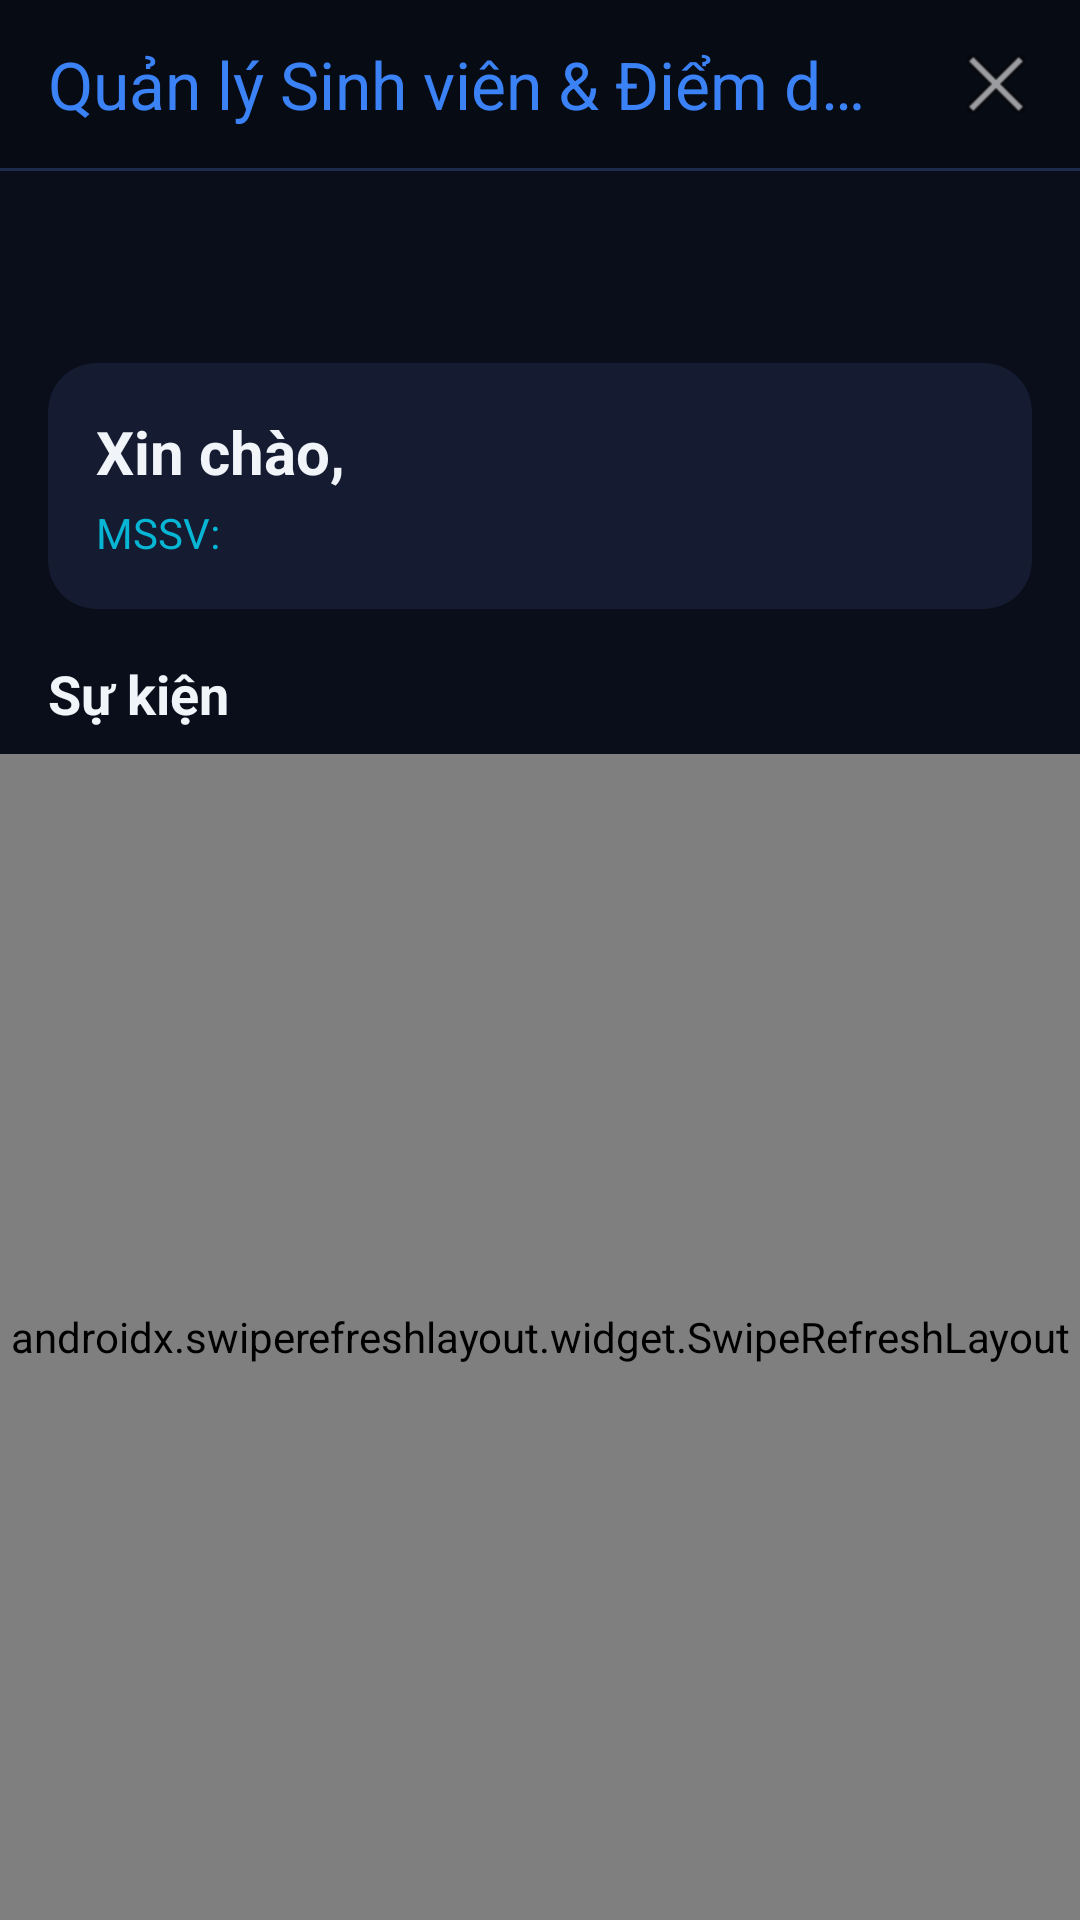

This screen was rendered from an Android layout file. Write that file and the resources it references.
<!-- AndroidManifest.xml: application theme Theme.AttendanceQR -->
<!-- res/layout/activity_event_list.xml -->
<?xml version="1.0" encoding="utf-8"?>
<androidx.constraintlayout.widget.ConstraintLayout xmlns:android="http://schemas.android.com/apk/res/android"
    xmlns:app="http://schemas.android.com/apk/res-auto"
    xmlns:tools="http://schemas.android.com/tools"
    android:layout_width="match_parent"
    android:layout_height="match_parent"
    android:background="@color/background"
    tools:context=".EventListActivity">

    
    <com.google.android.material.appbar.MaterialToolbar
        android:id="@+id/toolbar"
        android:layout_width="0dp"
        android:layout_height="?android:attr/actionBarSize"
        android:background="@color/background_dark"
        android:elevation="0dp"
        app:title="@string/app_name"
        app:titleTextColor="@color/primary"
        app:layout_constraintTop_toTopOf="parent"
        app:layout_constraintStart_toStartOf="parent"
        app:layout_constraintEnd_toEndOf="parent"
        app:menu="@menu/menu_event_list"
        app:popupTheme="@style/ThemeOverlay.Material3.Dark"/>

    
    <View
        android:id="@+id/divider"
        android:layout_width="0dp"
        android:layout_height="1dp"
        android:background="@color/divider"
        app:layout_constraintTop_toBottomOf="@id/toolbar"
        app:layout_constraintStart_toStartOf="parent"
        app:layout_constraintEnd_toEndOf="parent"/>

    
    <com.google.android.material.tabs.TabLayout
        android:id="@+id/tabLayout"
        android:layout_width="match_parent"
        android:layout_height="wrap_content"
        android:background="@color/background"
        app:tabTextColor="@color/text_secondary"
        app:tabSelectedTextColor="@color/primary"
        app:tabIndicatorColor="@color/primary"
        app:tabMode="fixed"
        app:layout_constraintTop_toBottomOf="@id/divider"
        app:layout_constraintStart_toStartOf="parent"
        app:layout_constraintEnd_toEndOf="parent"/>

    
    <androidx.cardview.widget.CardView
        android:id="@+id/cardWelcome"
        android:layout_width="0dp"
        android:layout_height="wrap_content"
        app:cardBackgroundColor="@color/surface"
        app:cardCornerRadius="16dp"
        app:cardElevation="0dp"
        android:layout_margin="16dp"
        app:layout_constraintTop_toBottomOf="@id/tabLayout"
        app:layout_constraintStart_toStartOf="parent"
        app:layout_constraintEnd_toEndOf="parent">

        <LinearLayout
            android:layout_width="match_parent"
            android:layout_height="wrap_content"
            android:orientation="vertical"
            android:padding="16dp">

            <TextView
                android:id="@+id/tvWelcome"
                android:layout_width="match_parent"
                android:layout_height="wrap_content"
                android:text="Xin chào, "
                android:textSize="20sp"
                android:textStyle="bold"
                android:textColor="@color/text_primary"/>

            <TextView
                android:id="@+id/tvStudentCode"
                android:layout_width="match_parent"
                android:layout_height="wrap_content"
                android:text="MSSV: "
                android:textSize="14sp"
                android:textColor="@color/accent"
                android:layout_marginTop="4dp"/>

        </LinearLayout>

    </androidx.cardview.widget.CardView>

    
    <TextView
        android:id="@+id/tvEventsHeader"
        android:layout_width="wrap_content"
        android:layout_height="wrap_content"
        android:text="Sự kiện"
        android:textSize="18sp"
        android:textStyle="bold"
        android:textColor="@color/text_primary"
        android:layout_marginStart="16dp"
        android:layout_marginTop="16dp"
        app:layout_constraintTop_toBottomOf="@id/cardWelcome"
        app:layout_constraintStart_toStartOf="parent"/>

    <ProgressBar
        android:id="@+id/progressBar"
        android:layout_width="wrap_content"
        android:layout_height="wrap_content"
        android:visibility="gone"
        android:indeterminateTint="@color/primary"
        app:layout_constraintTop_toTopOf="@id/swipeRefresh"
        app:layout_constraintBottom_toBottomOf="@id/swipeRefresh"
        app:layout_constraintStart_toStartOf="parent"
        app:layout_constraintEnd_toEndOf="parent"/>

    <androidx.swiperefreshlayout.widget.SwipeRefreshLayout
        android:id="@+id/swipeRefresh"
        android:layout_width="0dp"
        android:layout_height="0dp"
        app:layout_constraintTop_toBottomOf="@id/tvEventsHeader"
        app:layout_constraintBottom_toBottomOf="parent"
        app:layout_constraintStart_toStartOf="parent"
        app:layout_constraintEnd_toEndOf="parent"
        android:layout_marginTop="8dp">

        <androidx.recyclerview.widget.RecyclerView
            android:id="@+id/rvEvents"
            android:layout_width="match_parent"
            android:layout_height="match_parent"
            android:clipToPadding="false"
            android:padding="16dp"
            tools:listitem="@layout/item_event"/>

    </androidx.swiperefreshlayout.widget.SwipeRefreshLayout>

    <TextView
        android:id="@+id/tvEmptyState"
        android:layout_width="wrap_content"
        android:layout_height="wrap_content"
        android:text="Không có sự kiện nào"
        android:textSize="16sp"
        android:textColor="@color/text_secondary"
        android:visibility="gone"
        android:drawableTop="@android:drawable/ic_menu_agenda"
        android:drawablePadding="16dp"
        app:layout_constraintTop_toTopOf="@id/swipeRefresh"
        app:layout_constraintBottom_toBottomOf="@id/swipeRefresh"
        app:layout_constraintStart_toStartOf="parent"
        app:layout_constraintEnd_toEndOf="parent"/>

</androidx.constraintlayout.widget.ConstraintLayout>
<!-- res/layout/item_event.xml (included above) -->
<?xml version="1.0" encoding="utf-8"?>
<LinearLayout xmlns:android="http://schemas.android.com/apk/res/android"
    xmlns:app="http://schemas.android.com/apk/res-auto"
    android:layout_width="match_parent"
    android:layout_height="wrap_content"
    android:orientation="horizontal"
    android:background="@drawable/bg_glass_card_sm"
    android:padding="14dp"
    android:layout_marginBottom="10dp"
    android:clickable="true"
    android:focusable="true"
    android:foreground="?attr/selectableItemBackground">

    
    <View
        android:layout_width="3dp"
        android:layout_height="match_parent"
        android:background="@color/primary"
        android:layout_marginEnd="14dp"/>

    
    <LinearLayout
        android:layout_width="0dp"
        android:layout_height="wrap_content"
        android:layout_weight="1"
        android:orientation="vertical">

        
        <TextView
            android:id="@+id/tvEventTitle"
            android:layout_width="match_parent"
            android:layout_height="wrap_content"
            android:text="Tên sự kiện"
            android:textColor="@color/text_primary"
            android:textSize="15sp"
            android:textStyle="bold"
            android:maxLines="2"
            android:ellipsize="end"/>

        
        <LinearLayout
            android:layout_width="match_parent"
            android:layout_height="wrap_content"
            android:orientation="horizontal"
            android:gravity="center_vertical"
            android:layout_marginTop="6dp">

            <TextView
                android:layout_width="wrap_content"
                android:layout_height="wrap_content"
                android:text="📅"
                android:textSize="12sp"/>

            <TextView
                android:id="@+id/tvEventDate"
                android:layout_width="wrap_content"
                android:layout_height="wrap_content"
                android:text="01/01/2024"
                android:textColor="@color/text_secondary"
                android:textSize="12sp"
                android:layout_marginStart="6dp"/>

        </LinearLayout>

        
        <LinearLayout
            android:layout_width="match_parent"
            android:layout_height="wrap_content"
            android:orientation="horizontal"
            android:gravity="center_vertical"
            android:layout_marginTop="4dp">

            <TextView
                android:layout_width="wrap_content"
                android:layout_height="wrap_content"
                android:text="📍"
                android:textSize="12sp"/>

            <TextView
                android:id="@+id/tvEventLocation"
                android:layout_width="wrap_content"
                android:layout_height="wrap_content"
                android:text="Địa điểm"
                android:textColor="@color/text_tertiary"
                android:textSize="12sp"
                android:maxLines="1"
                android:ellipsize="end"
                android:layout_marginStart="6dp"/>

        </LinearLayout>

    </LinearLayout>

    
    <TextView
        android:id="@+id/tvEventStatus"
        android:layout_width="wrap_content"
        android:layout_height="wrap_content"
        android:text="Ongoing"
        android:textColor="@android:color/white"
        android:textSize="10sp"
        android:textStyle="bold"
        android:background="@drawable/gradient_button"
        android:paddingStart="10dp"
        android:paddingEnd="10dp"
        android:paddingTop="4dp"
        android:paddingBottom="4dp"
        android:layout_gravity="center_vertical"/>

</LinearLayout>
<!-- resources referenced by this layout -->
<resources>
  <color name="accent">#06B6D4</color>
  <color name="background">#0A0E1A</color>
  <color name="background_dark">#070B14</color>
  <color name="divider">#1E2A4A</color>
  <color name="primary">#3B82F6</color>
  <color name="surface">#151B30</color>
  <color name="text_primary">#F1F5F9</color>
  <color name="text_secondary">#94A3B8</color>
  <color name="text_tertiary">#64748B</color>
  <!-- drawable bg_glass_card_sm (drawable) -->
  <?xml version="1.0" encoding="utf-8"?>
  <shape xmlns:android="http://schemas.android.com/apk/res/android"
      android:shape="rectangle">
      <solid android:color="@color/surface" />
      <stroke android:width="1dp" android:color="@color/glass_border" />
      <corners android:radius="12dp" />
  </shape>
  <!-- drawable gradient_button (drawable) -->
  <?xml version="1.0" encoding="utf-8"?>
  <shape xmlns:android="http://schemas.android.com/apk/res/android"
      android:shape="rectangle">
      <gradient
          android:startColor="#3B82F6"
          android:endColor="#2563EB"
          android:angle="135" />
      <corners android:radius="12dp" />
  </shape>
  <string name="app_name">Quản lý Sinh viên &amp; Điểm danh</string>
  <style name="Theme.AttendanceQR" parent="Theme.AttendanceApp" />
  <color name="glass_border">#14FFFFFF</color>
  <style name="Theme.AttendanceApp" parent="Base.Theme.AttendanceApp" />
  <style name="Base.Theme.AttendanceApp" parent="Theme.Material3.Dark.NoActionBar">
          
          <item name="colorPrimary">@color/primary</item>
          <item name="colorPrimaryDark">@color/primary_dark</item>
          <item name="colorPrimaryContainer">@color/primary_dark</item>
          <item name="colorOnPrimary">@color/text_on_primary</item>
  
          
          <item name="colorSecondary">@color/accent</item>
          <item name="colorSecondaryContainer">@color/accent_dark</item>
          <item name="colorOnSecondary">@color/background</item>
  
          
          <item name="colorAccent">@color/primary</item>
  
          
          <item name="android:colorBackground">@color/background</item>
          <item name="colorSurface">@color/surface</item>
          <item name="colorSurfaceVariant">@color/surface_light</item>
  
          
          <item name="android:statusBarColor">@color/background</item>
          <item name="android:navigationBarColor">@color/background</item>
          <item name="android:windowBackground">@color/background</item>
  
          
          <item name="android:textColorPrimary">@color/text_primary</item>
          <item name="android:textColorSecondary">@color/text_secondary</item>
  
          
          <item name="boxStrokeColor">@color/input_stroke_focused</item>
          <item name="hintTextColor">@color/text_secondary</item>
      </style>
  <color name="primary_dark">#2563EB</color>
  <color name="text_on_primary">#FFFFFF</color>
  <color name="accent_dark">#0891B2</color>
  <color name="surface_light">#1C2440</color>
  <color name="input_stroke_focused">#3B82F6</color>
</resources>
